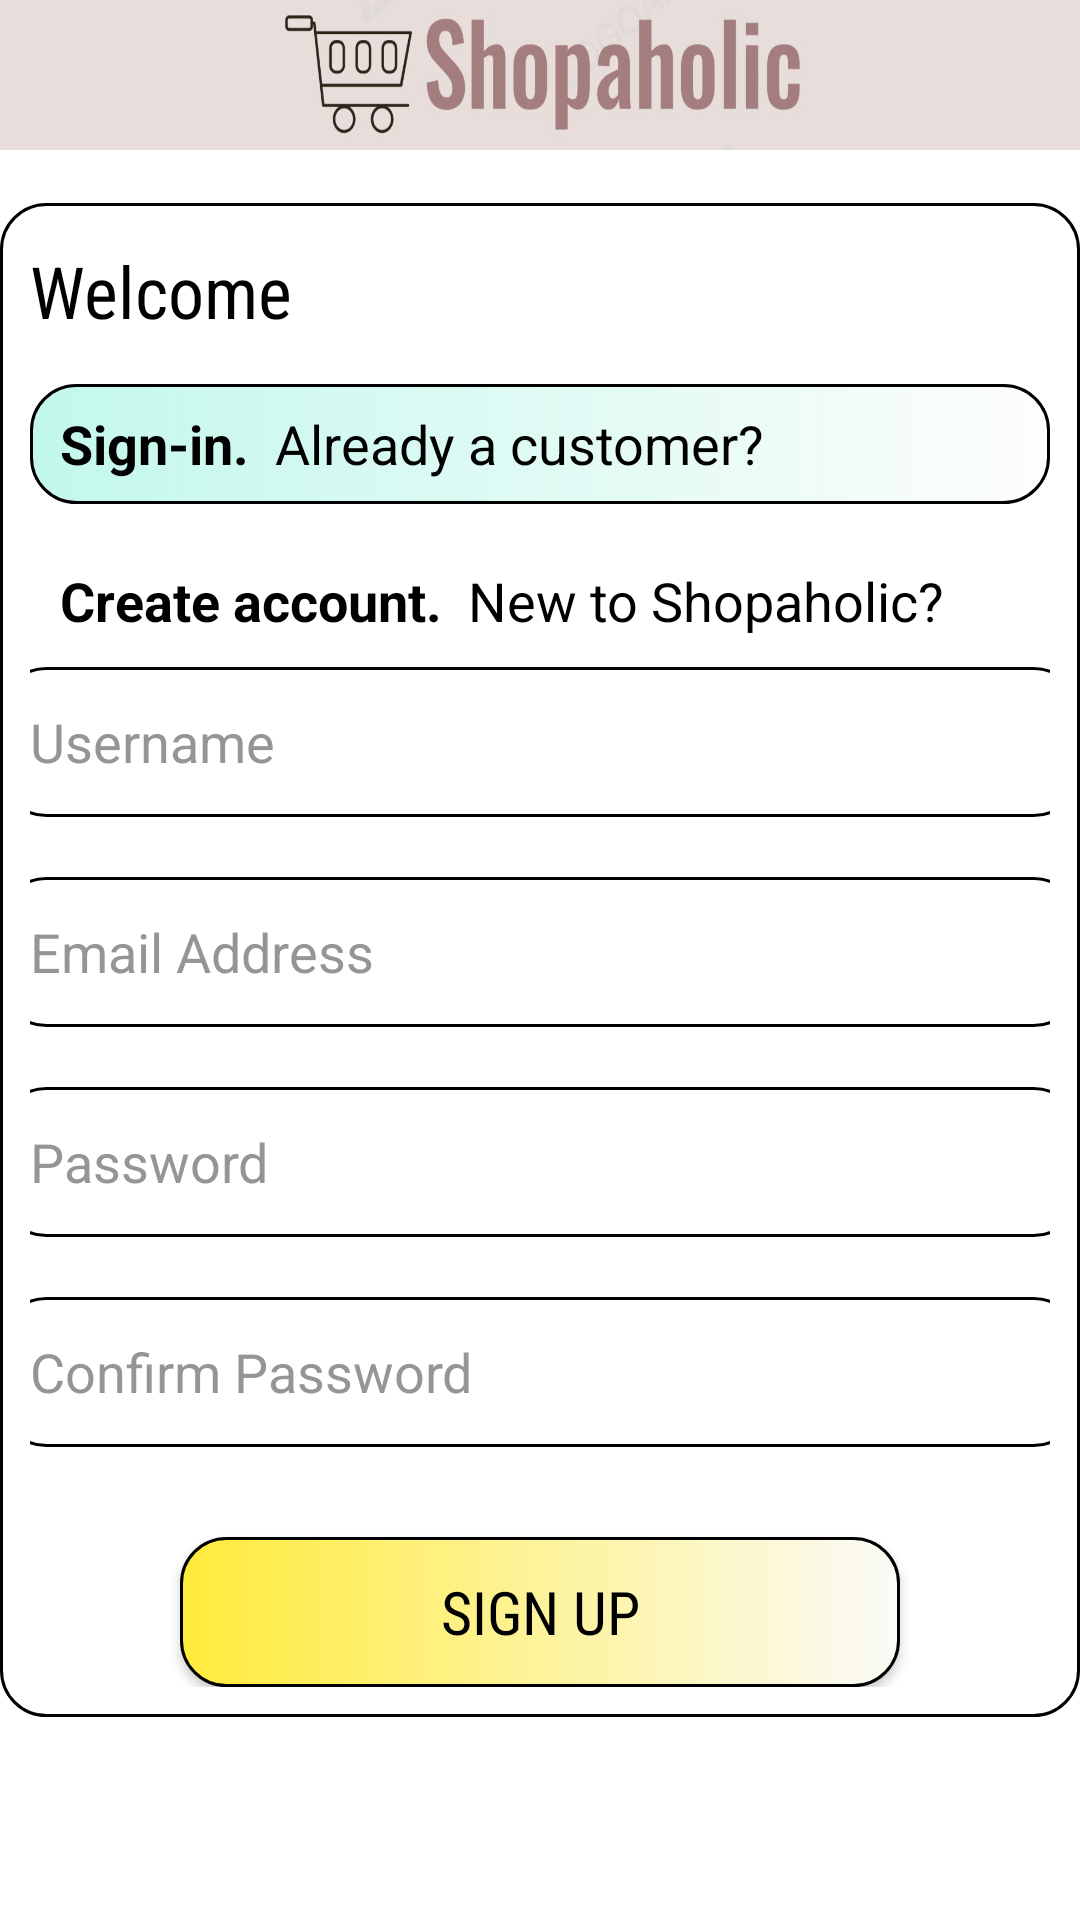

Here is an Android app screen rendered from its layout file. Give the layout XML and the strings, colors and styles it references.
<!-- AndroidManifest.xml: application theme Theme.Shopaholic -->
<!-- res/layout/activity_register.xml -->
<?xml version="1.0" encoding="utf-8"?>
<FrameLayout
    xmlns:android="http://schemas.android.com/apk/res/android"
    xmlns:app="http://schemas.android.com/apk/res-auto"
    xmlns:tools="http://schemas.android.com/tools"
    android:layout_width="match_parent"
    android:layout_height="match_parent"
    tools:context=".RegisterActivity"
    android:background="@color/white"
    android:backgroundTint="@color/white">

    <LinearLayout
        android:layout_width="match_parent"
        android:layout_height="50dp"
        android:gravity="center"
        android:layout_gravity="top"
        android:background="#E7DDDB">

        <ImageView
            android:layout_width="wrap_content"
            android:layout_height="wrap_content"
            android:background="@drawable/shopaholic_name"
            android:layout_gravity="center"
            android:scaleX="0.5"
            />

    </LinearLayout>

    <LinearLayout
        android:layout_width="wrap_content"
        android:layout_height="wrap_content"
        android:orientation="vertical"
        android:gravity="center"
        android:layout_gravity="center"
        android:background="@drawable/edittextshape"
        android:padding="10dp"
        >


        <TextView
            android:layout_width="wrap_content"
            android:layout_height="wrap_content"
            android:layout_marginTop="3dp"
            android:text="Welcome"
            android:layout_gravity="left"
            android:textSize="24dp"
            android:textColor="@color/black"
            android:fontFamily="sans-serif-condensed"/>

        <LinearLayout
            android:layout_width="match_parent"
            android:layout_height="40dp"
            android:orientation="horizontal"
            android:layout_marginTop="15dp"
            android:id="@+id/signInText"
            android:background="@drawable/intro_signup">
            <TextView
                android:layout_width="wrap_content"
                android:layout_height="wrap_content"
                android:gravity="left"
                android:paddingLeft="10dp"
                android:layout_gravity="center_vertical"
                android:text="Sign-in.  "
                android:textColor="@color/black"
                android:textStyle="bold"
                android:textSize="18dp"/>

            <TextView
                android:layout_width="wrap_content"
                android:layout_height="wrap_content"
                android:gravity="center"
                android:layout_gravity="center"
                android:text="Already a customer?"
                android:textSize="18dp"
                android:textColor="@color/black" />
        </LinearLayout>

        <LinearLayout
            android:layout_width="match_parent"
            android:layout_height="wrap_content"
            android:orientation="horizontal"
            android:layout_marginTop="20dp">
            <TextView
                android:layout_width="wrap_content"
                android:layout_height="wrap_content"
                android:gravity="left"
                android:layout_gravity="left"
                android:paddingLeft="10dp"
                android:text="Create account.  "
                android:textColor="@color/black"
                android:textStyle="bold"
                android:textSize="18dp"/>

            <TextView
                android:layout_width="wrap_content"
                android:layout_height="wrap_content"
                android:gravity="center"
                android:layout_gravity="center"
                android:text="New to Shopaholic?"
                android:textSize="18dp"
                android:textColor="@color/black" />
        </LinearLayout>

        <EditText
            android:layout_width="360dp"
            android:layout_height="50dp"
            android:id="@+id/regUsername"
            android:inputType="textPersonName"
            android:textColor="@color/black"
            android:hint="Username"
            android:textColorHint="#AE636363"
            android:layout_marginTop="10dp"
            android:padding="10dp"
            android:background="@drawable/edittextshape"/>

        <EditText
            android:layout_width="360dp"
            android:layout_height="50dp"
            android:id="@+id/regEmail"
            android:textColor="@color/black"
            android:inputType="textEmailAddress"
            android:hint="Email Address"
            android:textColorHint="#AE636363"
            android:layout_marginTop="20dp"
            android:padding="10dp"
            android:background="@drawable/edittextshape"/>

        <EditText
            android:layout_width="360dp"
            android:layout_height="50dp"
            android:id="@+id/regPass"
            android:textColor="@color/black"
            android:textColorHint="#AE636363"
            android:inputType="textPassword"
            android:hint="Password"
            android:layout_marginTop="20dp"
            android:padding="10dp"
            android:background="@drawable/edittextshape"/>

        <EditText
            android:layout_width="360dp"
            android:layout_height="50dp"
            android:id="@+id/regConfirmPass"
            android:inputType="textPassword"
            android:textColor="@color/black"
            android:textColorHint="#AE636363"
            android:hint="Confirm Password"
            android:layout_marginTop="20dp"
            android:padding="10dp"
            android:background="@drawable/edittextshape"/>

        <androidx.appcompat.widget.AppCompatButton
            android:layout_width="240dp"
            android:layout_height="50dp"
            android:id="@+id/signUpButton"
            android:layout_marginTop="30dp"
            android:text="Sign UP"
            android:textSize="20dp"
            android:fontFamily="sans-serif-condensed"
            android:textColor="@color/black"
            android:textAlignment="center"
            android:background="@drawable/intro_signin"/>

    </LinearLayout>

</FrameLayout>
<!-- resources referenced by this layout -->
<resources>
  <color name="black">#FF000000</color>
  <color name="white">#FFFFFFFF</color>
  <!-- drawable edittextshape (drawable) -->
  <?xml version="1.0" encoding="utf-8"?>
  <shape
      android:shape="rectangle"
      xmlns:android="http://schemas.android.com/apk/res/android">
      <stroke
          android:color="#000000"
          android:width="1dp"/>
      <corners
          android:radius="15dp"/>
  </shape>
  <!-- drawable intro_signin (drawable) -->
  <?xml version="1.0" encoding="utf-8"?>
  <shape xmlns:android="http://schemas.android.com/apk/res/android">
      <gradient android:startColor="#FFEB3B"
          android:endColor="#FBFBF9"
          />
      <stroke
          android:color="@color/black"
          android:width="1dp"/>
      <corners
          android:radius="15dp"/>
  
  </shape>
  <!-- drawable intro_signup (drawable) -->
  <?xml version="1.0" encoding="utf-8"?>
  <shape
      xmlns:android="http://schemas.android.com/apk/res/android">
      <gradient
          android:startColor="#686BEDCF"
          android:endColor="#FDFDFD"
          />
      <stroke
          android:color="@color/black"
          android:width="1dp"/>
      <corners
          android:radius="15dp"/>
  
  </shape>
  <!-- drawable shopaholic_name: jpg bitmap (drawable, 26886 bytes) -->
  <style name="Theme.Shopaholic" parent="Theme.MaterialComponents.Light">
          
          <item name="colorTertiary"> @color/appBar</item>
  
          <item name="colorPrimary">@color/appBar</item>
          <item name="colorPrimaryVariant">@color/appBar</item>
          <item name="colorOnPrimary">@color/white</item>
          
          <item name="colorSecondary">@color/teal_200</item>
          <item name="colorSecondaryVariant">@color/teal_700</item>
          <item name="colorOnSecondary">@color/black</item>
          
          <item name="android:statusBarColor" tools:targetApi="l">?attr/colorPrimaryVariant</item>
  
          
      </style>
  <color name="appBar">#02FFF7</color>
  <color name="teal_200">#FF03DAC5</color>
  <color name="teal_700">#FF018786</color>
</resources>
